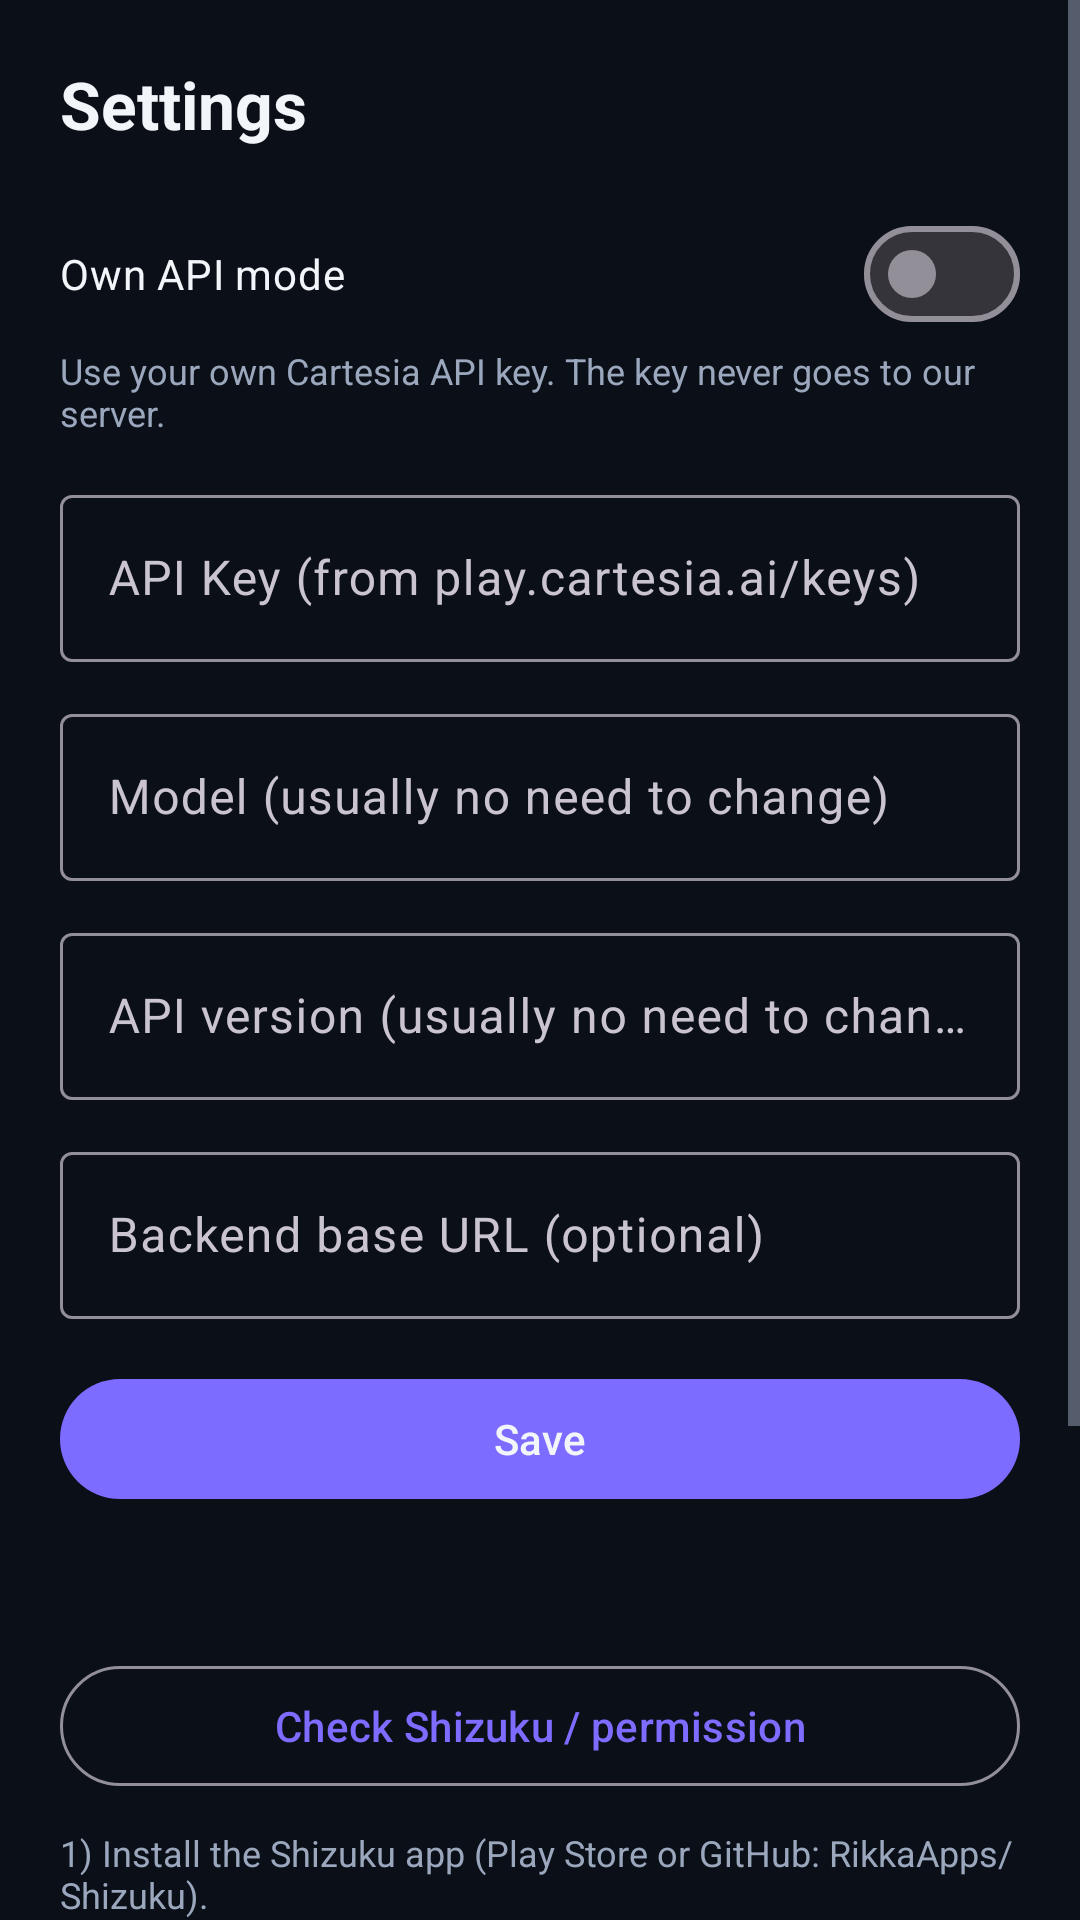

Here is an Android app screen rendered from its layout file. Give the layout XML and the strings, colors and styles it references.
<!-- AndroidManifest.xml: activity theme Theme.VoicePrankPro -->
<!-- res/layout/activity_settings.xml -->
<?xml version="1.0" encoding="utf-8"?>
<ScrollView xmlns:android="http://schemas.android.com/apk/res/android"
    android:layout_width="match_parent"
    android:layout_height="match_parent"
    android:background="@color/bg"
    android:fitsSystemWindows="true">

    <LinearLayout
        android:layout_width="match_parent"
        android:layout_height="wrap_content"
        android:orientation="vertical"
        android:padding="20dp">

        <TextView
            android:layout_width="wrap_content"
            android:layout_height="wrap_content"
            android:text="@string/settings"
            android:textColor="@color/textPrimary"
            android:textSize="22sp"
            android:textStyle="bold" />

        <com.google.android.material.materialswitch.MaterialSwitch
            android:id="@+id/ownApiSwitch"
            android:layout_width="match_parent"
            android:layout_height="wrap_content"
            android:layout_marginTop="18dp"
            android:text="@string/own_api_mode"
            android:textColor="@color/textPrimary" />

        <TextView
            android:layout_width="match_parent"
            android:layout_height="wrap_content"
            android:text="@string/own_api_summary"
            android:textColor="@color/textSecondary"
            android:textSize="12sp" />

        <com.google.android.material.textfield.TextInputLayout
            android:layout_width="match_parent"
            android:layout_height="wrap_content"
            android:layout_marginTop="14dp"
            android:hint="@string/cartesia_api_key"
            style="@style/Widget.Material3.TextInputLayout.OutlinedBox">

            <com.google.android.material.textfield.TextInputEditText
                android:id="@+id/cartesiaKeyInput"
                android:layout_width="match_parent"
                android:layout_height="wrap_content"
                android:inputType="textPassword" />
        </com.google.android.material.textfield.TextInputLayout>

        <com.google.android.material.textfield.TextInputLayout
            android:layout_width="match_parent"
            android:layout_height="wrap_content"
            android:layout_marginTop="12dp"
            android:hint="@string/model"
            style="@style/Widget.Material3.TextInputLayout.OutlinedBox">

            <com.google.android.material.textfield.TextInputEditText
                android:id="@+id/modelInput"
                android:layout_width="match_parent"
                android:layout_height="wrap_content"
                android:inputType="text" />
        </com.google.android.material.textfield.TextInputLayout>

        <com.google.android.material.textfield.TextInputLayout
            android:layout_width="match_parent"
            android:layout_height="wrap_content"
            android:layout_marginTop="12dp"
            android:hint="@string/api_version"
            style="@style/Widget.Material3.TextInputLayout.OutlinedBox">

            <com.google.android.material.textfield.TextInputEditText
                android:id="@+id/apiVersionInput"
                android:layout_width="match_parent"
                android:layout_height="wrap_content"
                android:inputType="text" />
        </com.google.android.material.textfield.TextInputLayout>

        <com.google.android.material.textfield.TextInputLayout
            android:layout_width="match_parent"
            android:layout_height="wrap_content"
            android:layout_marginTop="12dp"
            android:hint="@string/backend_url"
            style="@style/Widget.Material3.TextInputLayout.OutlinedBox">

            <com.google.android.material.textfield.TextInputEditText
                android:id="@+id/serverInput"
                android:layout_width="match_parent"
                android:layout_height="wrap_content"
                android:inputType="textUri" />
        </com.google.android.material.textfield.TextInputLayout>

        <com.google.android.material.button.MaterialButton
            android:id="@+id/btnSave"
            android:layout_width="match_parent"
            android:layout_height="wrap_content"
            android:layout_marginTop="16dp"
            android:text="@string/save" />

        <TextView
            android:id="@+id/statusText"
            android:layout_width="match_parent"
            android:layout_height="wrap_content"
            android:layout_marginTop="14dp"
            android:textColor="@color/textSecondary"
            android:textSize="13sp" />

        <com.google.android.material.button.MaterialButton
            android:id="@+id/btnShizuku"
            style="@style/Widget.Material3.Button.OutlinedButton"
            android:layout_width="match_parent"
            android:layout_height="wrap_content"
            android:layout_marginTop="16dp"
            android:text="@string/check_shizuku" />

        <TextView
            android:layout_width="match_parent"
            android:layout_height="wrap_content"
            android:layout_marginTop="10dp"
            android:text="@string/shizuku_guide"
            android:textColor="@color/textSecondary"
            android:textSize="12sp" />

        <com.google.android.material.button.MaterialButton
            android:id="@+id/btnOverlay"
            style="@style/Widget.Material3.Button.TextButton"
            android:layout_width="match_parent"
            android:layout_height="wrap_content"
            android:layout_marginTop="8dp"
            android:text="@string/open_overlay_settings" />

        <com.google.android.material.button.MaterialButton
            android:id="@+id/btnOpenSettings"
            style="@style/Widget.Material3.Button.TextButton"
            android:layout_width="match_parent"
            android:layout_height="wrap_content"
            android:text="@string/open_app_settings" />

    </LinearLayout>
</ScrollView>
<!-- resources referenced by this layout -->
<resources>
  <color name="bg">#0B0F17</color>
  <color name="textPrimary">#F2F5FA</color>
  <color name="textSecondary">#9AA7BD</color>
  <string name="api_version">API version (usually no need to change)</string>
  <string name="backend_url">Backend base URL (optional)</string>
  <string name="cartesia_api_key">API Key (from play.cartesia.ai/keys)</string>
  <string name="check_shizuku">Check Shizuku / permission</string>
  <string name="model">Model (usually no need to change)</string>
  <string name="open_app_settings">Open app settings</string>
  <string name="open_overlay_settings">Grant overlay permission</string>
  <string name="own_api_mode">Own API mode</string>
  <string name="own_api_summary">Use your own Cartesia API key. The key never goes to our server.</string>
  <string name="save">Save</string>
  <string name="settings">Settings</string>
  <string name="shizuku_guide">1) Install the Shizuku app (Play Store or GitHub: RikkaApps/Shizuku).\n\n2) Open Shizuku, pair using Pairing, then tap "Start via Wireless debugging". When it says \'Shizuku is running\', you\'re set.\n\n3) Come back to this app and tap "Check Shizuku / permission" then Allow.</string>
  <style name="Theme.VoicePrankPro" parent="Theme.Material3.Dark.NoActionBar">
          <item name="colorPrimary">@color/primary</item>
          <item name="colorOnPrimary">@color/textPrimary</item>
          <item name="colorSecondary">@color/accent</item>
          <item name="colorSurface">@color/surface</item>
          <item name="colorOnSurface">@color/textPrimary</item>
          <item name="android:colorBackground">@color/bg</item>
          <item name="android:statusBarColor">@color/bg</item>
          <item name="android:navigationBarColor">@color/bg</item>
          <item name="android:windowBackground">@color/bg</item>
          <item name="android:textColorPrimary">@color/textPrimary</item>
          <item name="android:textColorSecondary">@color/textSecondary</item>
          <item name="android:windowLightStatusBar" tools:targetApi="m">false</item>
      </style>
  <color name="primary">#7C6CFF</color>
  <color name="accent">#00E0B8</color>
  <color name="surface">#141B27</color>
</resources>
